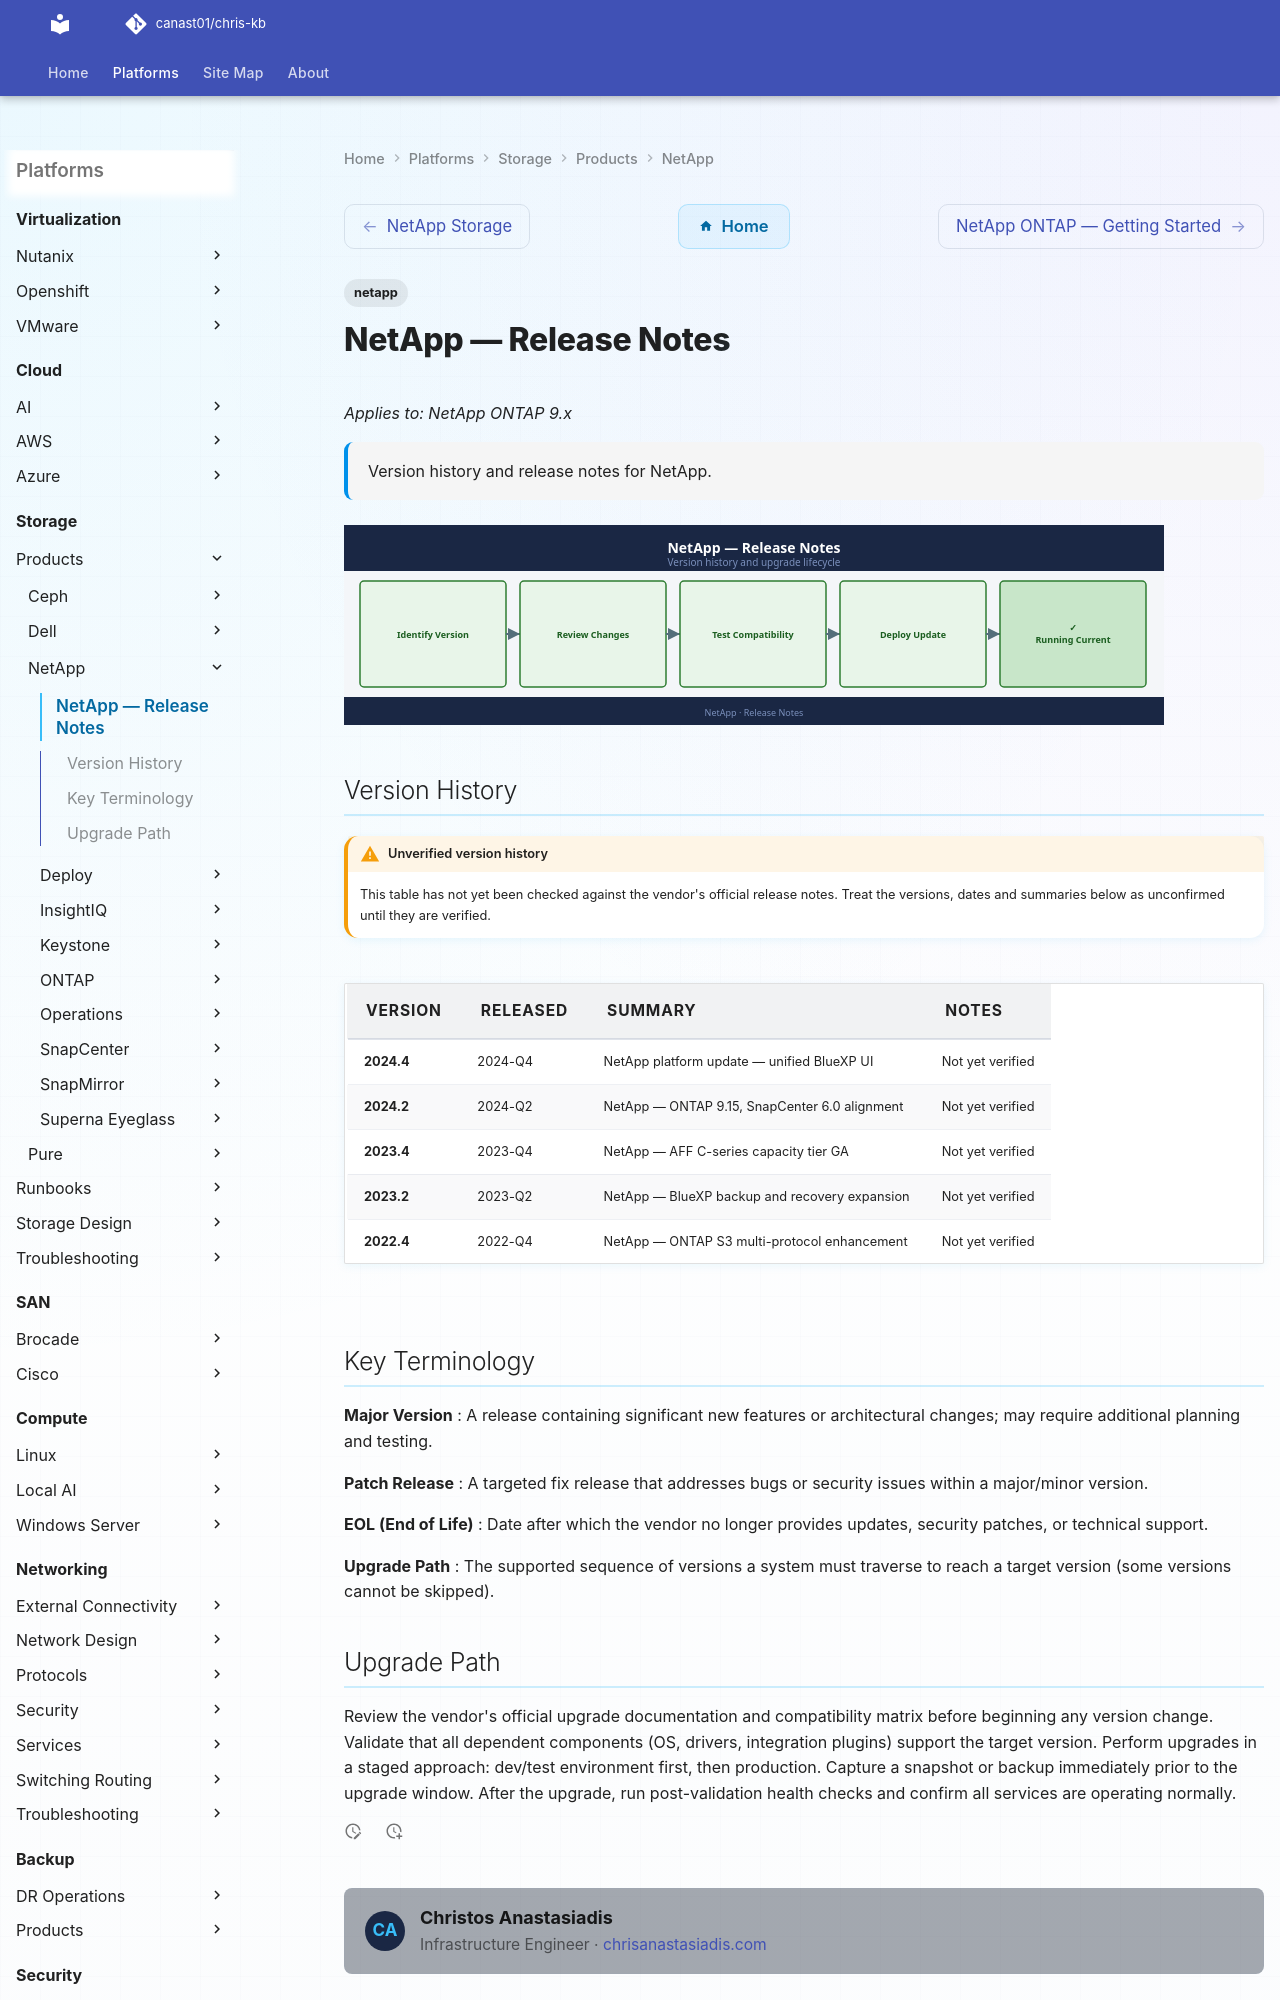

repository: canast01/chris-kb · page: storage/products/netapp/release-notes/index.html · generator: mkdocs

---
tags:
  - netapp
description: "Version history and release notes for NetApp."
---
# NetApp — Release Notes

*Applies to: NetApp ONTAP 9.x*

<div class="kb-summary">
Version history and release notes for NetApp.
</div>

![Release Notes](../../../assets/netapp-release-notes.svg)
